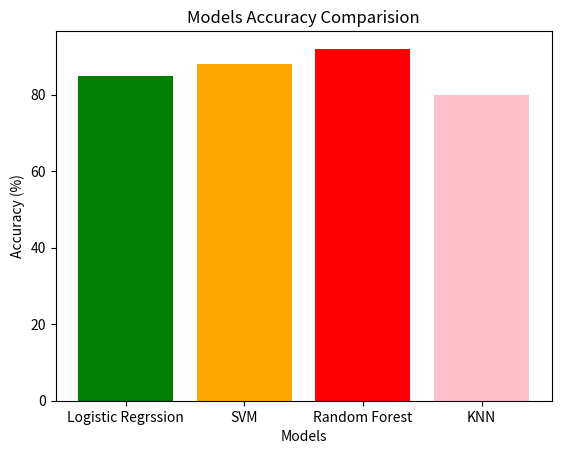

The script that saved this image:
# 🤖 Real ML Use Case: Model Accuracy Comparison 

import matplotlib.pyplot as plt 

models = ["Logistic Regrssion","SVM","Random Forest","KNN"]
accuracy = [85,88,92,80]

plt.bar(models,accuracy)
plt.title("Models Accuracy Comparison")
plt.xlabel("Models")
plt.ylabel("Accuracy (%)")

plt.show()

# graph with mutiple color bars 
plt.bar(models,accuracy,color=["green","orange","red","pink"])
plt.title("Models Accuracy Comparision")
plt.xlabel("Models")
plt.ylabel("Accuracy (%)")

plt.show()